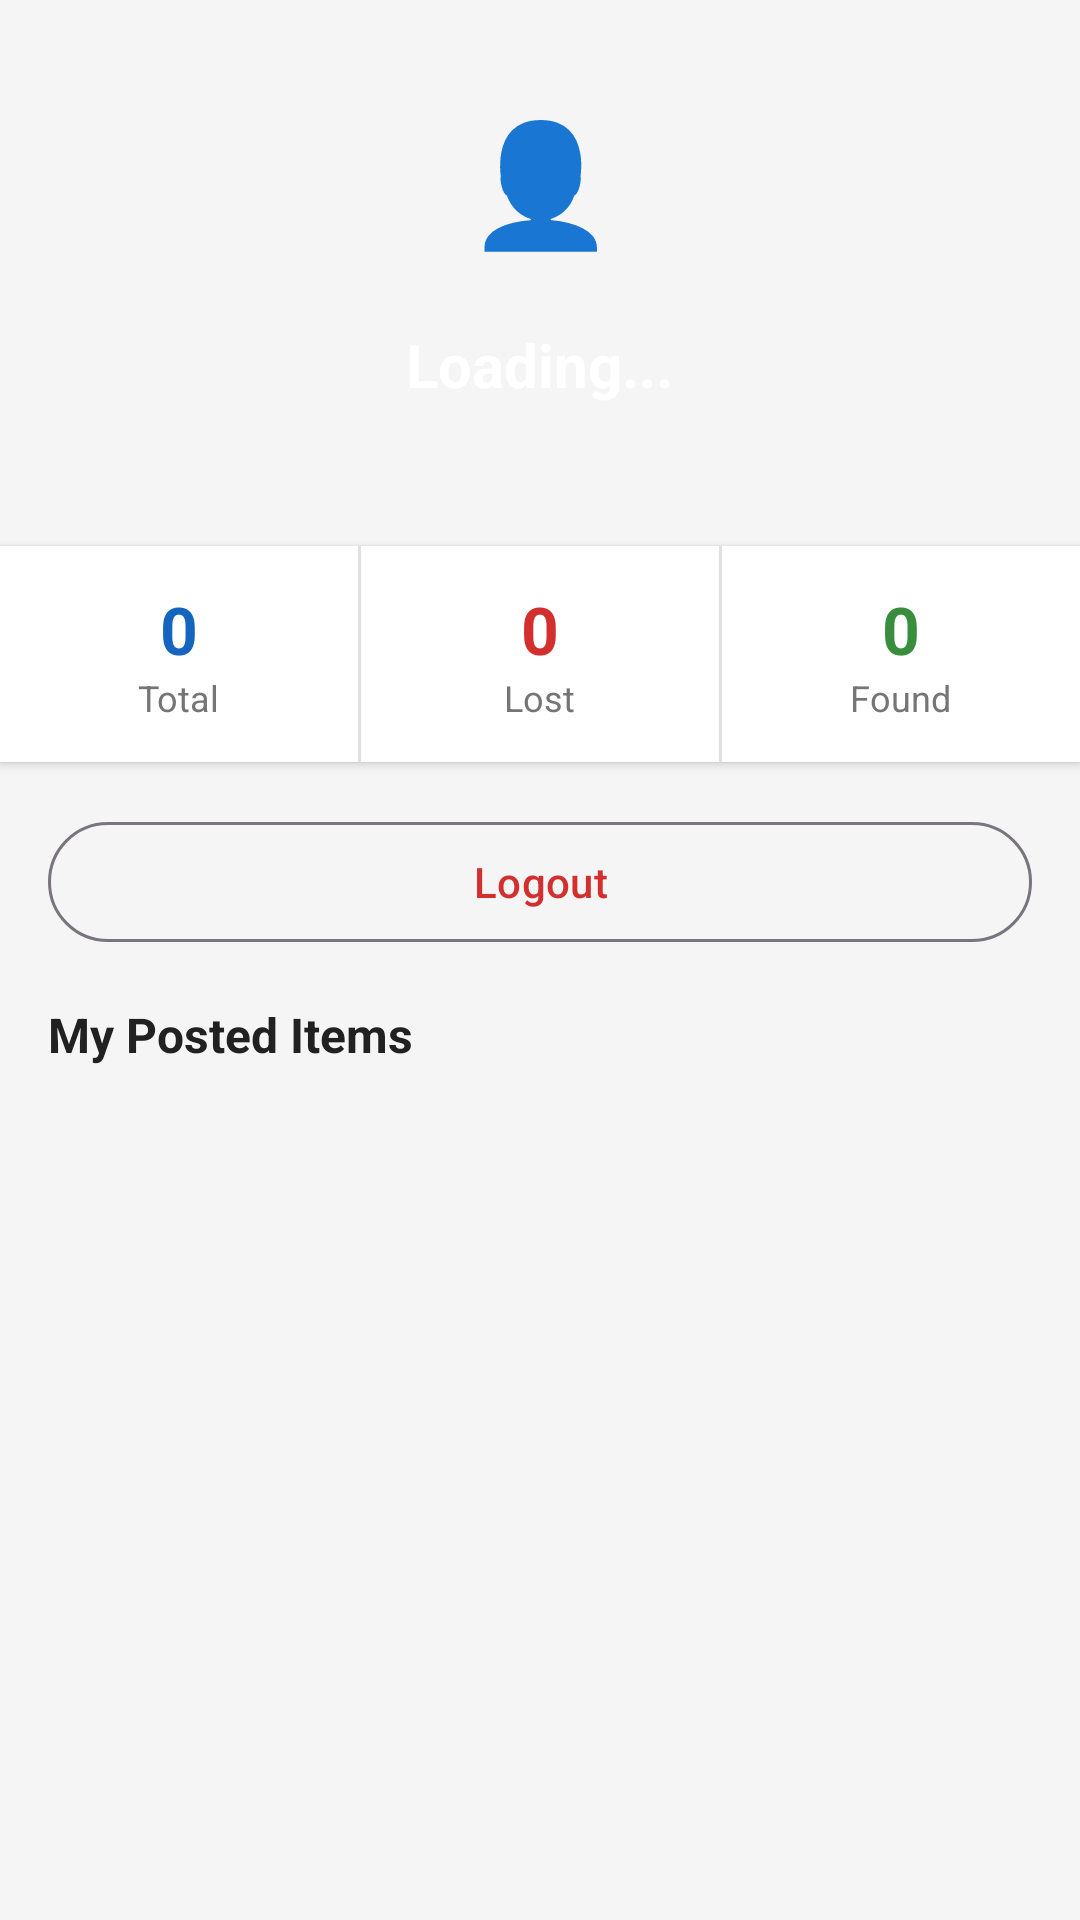

Reconstruct the res/layout file that produces this screen, plus the resources it refers to.
<!-- AndroidManifest.xml: application theme Theme.LostAndFoundItems -->
<!-- res/layout/fragment_profile.xml -->
<?xml version="1.0" encoding="utf-8"?>
<LinearLayout xmlns:android="http://schemas.android.com/apk/res/android"
    android:layout_width="match_parent"
    android:layout_height="match_parent"
    android:orientation="vertical"
    android:background="@color/background">

    
    <LinearLayout
        android:layout_width="match_parent"
        android:layout_height="wrap_content"
        android:orientation="vertical"
        android:background="@drawable/splash_background"
        android:paddingTop="24dp"
        android:paddingBottom="24dp"
        android:gravity="center">

        <TextView
            android:layout_width="72dp"
            android:layout_height="72dp"
            android:text="👤"
            android:textSize="40sp"
            android:gravity="center"
            android:layout_marginBottom="12dp" />

        <TextView
            android:id="@+id/tv_user_name"
            android:layout_width="wrap_content"
            android:layout_height="wrap_content"
            android:text="Loading..."
            android:textColor="@color/white"
            android:textSize="20sp"
            android:textStyle="bold"
            android:layout_marginBottom="4dp" />

        <TextView
            android:id="@+id/tv_user_email"
            android:layout_width="wrap_content"
            android:layout_height="wrap_content"
            android:textColor="#BBDEFB"
            android:textSize="14sp" />
    </LinearLayout>

    
    <LinearLayout
        android:layout_width="match_parent"
        android:layout_height="72dp"
        android:orientation="horizontal"
        android:background="@color/white"
        android:elevation="2dp">

        <LinearLayout
            android:layout_width="0dp"
            android:layout_height="match_parent"
            android:layout_weight="1"
            android:orientation="vertical"
            android:gravity="center">
            <TextView
                android:id="@+id/tv_stat_total"
                android:layout_width="wrap_content"
                android:layout_height="wrap_content"
                android:text="0"
                android:textSize="22sp"
                android:textStyle="bold"
                android:textColor="@color/primary" />
            <TextView
                android:layout_width="wrap_content"
                android:layout_height="wrap_content"
                android:text="Total"
                android:textSize="12sp"
                android:textColor="@color/text_secondary" />
        </LinearLayout>

        <View android:layout_width="1dp" android:layout_height="match_parent"
            android:background="#E0E0E0" />

        <LinearLayout
            android:layout_width="0dp"
            android:layout_height="match_parent"
            android:layout_weight="1"
            android:orientation="vertical"
            android:gravity="center">
            <TextView
                android:id="@+id/tv_stat_lost"
                android:layout_width="wrap_content"
                android:layout_height="wrap_content"
                android:text="0"
                android:textSize="22sp"
                android:textStyle="bold"
                android:textColor="@color/lost_color" />
            <TextView
                android:layout_width="wrap_content"
                android:layout_height="wrap_content"
                android:text="Lost"
                android:textSize="12sp"
                android:textColor="@color/text_secondary" />
        </LinearLayout>

        <View android:layout_width="1dp" android:layout_height="match_parent"
            android:background="#E0E0E0" />

        <LinearLayout
            android:layout_width="0dp"
            android:layout_height="match_parent"
            android:layout_weight="1"
            android:orientation="vertical"
            android:gravity="center">
            <TextView
                android:id="@+id/tv_stat_found"
                android:layout_width="wrap_content"
                android:layout_height="wrap_content"
                android:text="0"
                android:textSize="22sp"
                android:textStyle="bold"
                android:textColor="@color/found_color" />
            <TextView
                android:layout_width="wrap_content"
                android:layout_height="wrap_content"
                android:text="Found"
                android:textSize="12sp"
                android:textColor="@color/text_secondary" />
        </LinearLayout>
    </LinearLayout>

    
    <com.google.android.material.button.MaterialButton
        android:id="@+id/btn_admin_panel"
        android:layout_width="match_parent"
        android:layout_height="wrap_content"
        android:text="🔧 Admin Panel"
        android:layout_marginStart="16dp"
        android:layout_marginEnd="16dp"
        android:layout_marginTop="16dp"
        android:textColor="@color/white"
        android:backgroundTint="@color/purple_500"
        android:visibility="gone"
        style="@style/Widget.Material3.Button" />

    
    <com.google.android.material.button.MaterialButton
        android:id="@+id/btn_logout"
        android:layout_width="match_parent"
        android:layout_height="wrap_content"
        android:text="@string/logout"
        android:layout_margin="16dp"
        style="@style/Widget.Material3.Button.OutlinedButton"
        android:textColor="@color/lost_color" />

    
    <TextView
        android:layout_width="wrap_content"
        android:layout_height="wrap_content"
        android:text="@string/my_posted_items"
        android:textSize="16sp"
        android:textStyle="bold"
        android:textColor="@color/text_primary"
        android:paddingStart="16dp"
        android:paddingEnd="16dp"
        android:paddingBottom="8dp" />

    
    <androidx.recyclerview.widget.RecyclerView
        android:id="@+id/recycler_view"
        android:layout_width="match_parent"
        android:layout_height="0dp"
        android:layout_weight="1"
        android:padding="8dp"
        android:clipToPadding="false"
        android:nestedScrollingEnabled="true" />

</LinearLayout>
<!-- resources referenced by this layout -->
<resources>
  <color name="background">#F5F5F5</color>
  <color name="found_color">#388E3C</color>
  <color name="lost_color">#D32F2F</color>
  <color name="primary">#1565C0</color>
  <color name="purple_500">#6200EE</color>
  <color name="text_primary">#212121</color>
  <color name="text_secondary">#757575</color>
  <color name="white">#FFFFFFFF</color>
  <string name="logout">Logout</string>
  <string name="my_posted_items">My Posted Items</string>
  <style name="Theme.LostAndFoundItems" parent="Base.Theme.LostAndFoundItems" />
  <style name="Base.Theme.LostAndFoundItems" parent="Theme.Material3.DayNight.NoActionBar">
          <item name="colorPrimary">@color/primary</item>
          <item name="colorPrimaryDark">@color/primary_dark</item>
          <item name="colorAccent">@color/accent</item>
          <item name="android:windowBackground">@color/background</item>
          <item name="android:statusBarColor">@color/primary</item>
          <item name="android:navigationBarColor">@color/white</item>
          <item name="android:windowTranslucentStatus">false</item>
          <item name="android:windowTranslucentNavigation">false</item>
      </style>
  <color name="primary_dark">#0D47A1</color>
  <color name="accent">#FF6F00</color>
</resources>
